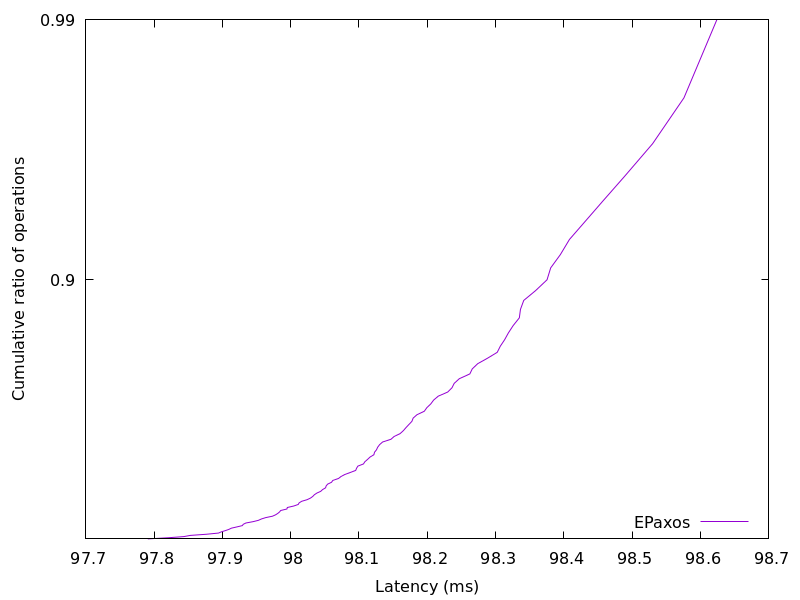

The data file committed next to this chart (first rows):
97.790831, 0.01
97.82, 0.02
97.84, 0.03
97.85, 0.04
97.88, 0.05
97.89, 0.06
97.9, 0.07
97.9, 0.08
97.91, 0.09
97.91, 0.1
97.92, 0.11
97.93, 0.12
97.93, 0.13
97.93, 0.14
97.94, 0.15
97.95, 0.16
97.96, 0.17
97.96, 0.18
97.97, 0.19
97.98, 0.2
97.98, 0.21
97.98, 0.22
97.99, 0.23
97.99, 0.24
98, 0.25
98, 0.26
98.01, 0.27
98.01, 0.28
98.02, 0.29
98.02, 0.3
98.03, 0.31
98.03, 0.32
98.03, 0.33
98.04, 0.34
98.04, 0.35
98.05, 0.36
98.05, 0.37
98.05, 0.38
98.05, 0.39
98.06, 0.4
98.06, 0.41
98.07, 0.42
98.07, 0.43
98.08, 0.44
98.09, 0.45
98.1, 0.46
98.1, 0.47
98.1, 0.48
98.11, 0.49
98.11, 0.5
98.11, 0.51
98.12, 0.52
98.12, 0.53
98.12, 0.54
98.13, 0.55
98.13, 0.56
98.13, 0.57
98.13, 0.58
98.15, 0.59
98.15, 0.6
98.16, 0.61
... 38 more rows
